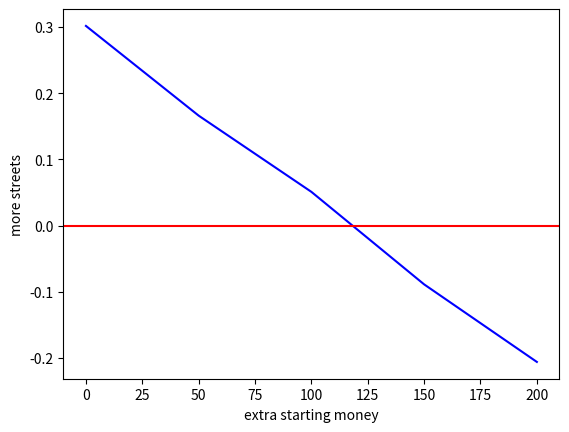

Write Python code to recreate this figure.
import random
import numpy as np
import matplotlib.pyplot as plt

def throw_two_dice():           #function for throwing the dices
    dice = random.randint(1, 6)
    dice2= random.randint(1,6)
    total_throw= dice+dice2
    return total_throw

def simulate_monopoly(starting_money_p1,starting_money_p2):
    board_values = [0, 60, 0, 60, 0, 200, 100, 0, 100, 120, 0, 140, 150, 140, 160, 200, 180,
                    0, 180, 200, 0, 220, 0, 220, 240, 200, 260, 260, 150, 280, 0, 300, 300,
                    0, 320, 200, 0, 350, 0, 400]

    possessions = [0, 0, 0, 0, 0, 0, 0, 0, 0, 0,
                   0, 0, 0, 0, 0, 0, 0, 0, 0, 0,
                   0, 0, 0, 0, 0, 0, 0, 0, 0, 0,
                   0, 0, 0, 0, 0, 0, 0, 0, 0, 0]
    positions = [0,0]
    count_properties_p1= 0
    count_properties_p2=0
    fields_for_sale= 28
    start = 200
    while fields_for_sale>0:    #throw
        first_throw = throw_two_dice()
        second_throw= throw_two_dice()
        if positions[0]+ first_throw<=39:      #determing position
            positions[0]= positions[0] +first_throw
        else:
            positions[0] = ((positions[0]+first_throw)%39)-1
            starting_money_p1= starting_money_p1+start

        if board_values[positions[0]]==0:     #determining board value
            value = 'empty'
        else:
            value = 'street'


        if value== 'street' and possessions[positions[0]]== 0 and board_values[positions[0]]<=starting_money_p1:
            possessions[positions[0]]=1
            count_properties_p1= count_properties_p1+1
            fields_for_sale= fields_for_sale - 1
            starting_money_p1= starting_money_p1-board_values[positions[0]]


        if positions[1]+ second_throw<=39:      #determing position
            positions[1]= positions[1] +second_throw
        else:
            positions[1] = ((positions[1]+second_throw)%39)-1
            starting_money_p2= starting_money_p2+start

        if board_values[positions[1]]==0:     #determining board value
            value = 'empty'
        else:
            value = 'street'


        if value== 'street' and possessions[positions[1]]== 0 and board_values[positions[1]]<=starting_money_p2:
            possessions[positions[1]]=1
            count_properties_p2= count_properties_p2+1
            fields_for_sale= fields_for_sale - 1
            starting_money_p2= starting_money_p2-board_values[positions[1]]
    delta = count_properties_p1-count_properties_p2


    return (delta)

def simulate_monopoly_games(total_games,starting_money_p1,starting_money_p2):
    list_games=[]
    sum_difference_properties= 0
    for game in range(0,total_games):
        difference_properties= simulate_monopoly(starting_money_p1,starting_money_p2)
        list_games.append(difference_properties)
        sum_difference_properties=sum_difference_properties+difference_properties
    average_difference_properties= sum_difference_properties/total_games
    return average_difference_properties
total_games= 10000
starting_money_p1= 1500

print (f"Monopoly simulator: two players, 1500 euro starting money, 10000 games on average player 1 has {round((simulate_monopoly_games(10000, 1500, 1500)), 2)} more streets in their possession when all streets have been bought")

def equilibrium():
    x_values = []
    y_values = []
    positive_y_values=[]
    negative_y_values=[]
    positive_x_values=[]
    negative_x_values=[]
    for extra in range(0,250,50):
        starting_money_p2= 1500+extra
        more_streets= simulate_monopoly_games(total_games,starting_money_p1,starting_money_p2)
        print (f"starting money{starting_money_p1, starting_money_p2}: player 1 on average {round((more_streets),2)} more streets (player 2 {extra} euros extra)")
        x_values.append(extra)
        y_values.append(more_streets)

        if more_streets>0:                         #calculation equilibrium
            positive_y_values.append(more_streets)
            positive_x_values.append(extra)
        elif  more_streets<0:
            negative_y_values.append(more_streets)
            negative_x_values.append(extra)

    linear_coefficient= (positive_y_values[-1]-negative_y_values[0])/50
    precise_euros= positive_y_values[-1]/linear_coefficient
    equilibrium_money= positive_x_values[-1]+precise_euros
    if 75<equilibrium_money<125:
        equilibrium_money=100
    elif 125<equilibrium_money<175:
        equilibrium_money=150
    print (f"Monopoly simulator: 2 players on average,if player 2 receives {equilibrium_money} euros more starting money, both players collect an equal number of streets")


    plt.plot(x_values,y_values, 'b-')
    plt.axhline(y=0, color= 'r', linestyle= '-')
    plt.xlabel("extra starting money")
    plt.ylabel("more streets")
    plt.show()


equilibrium()

